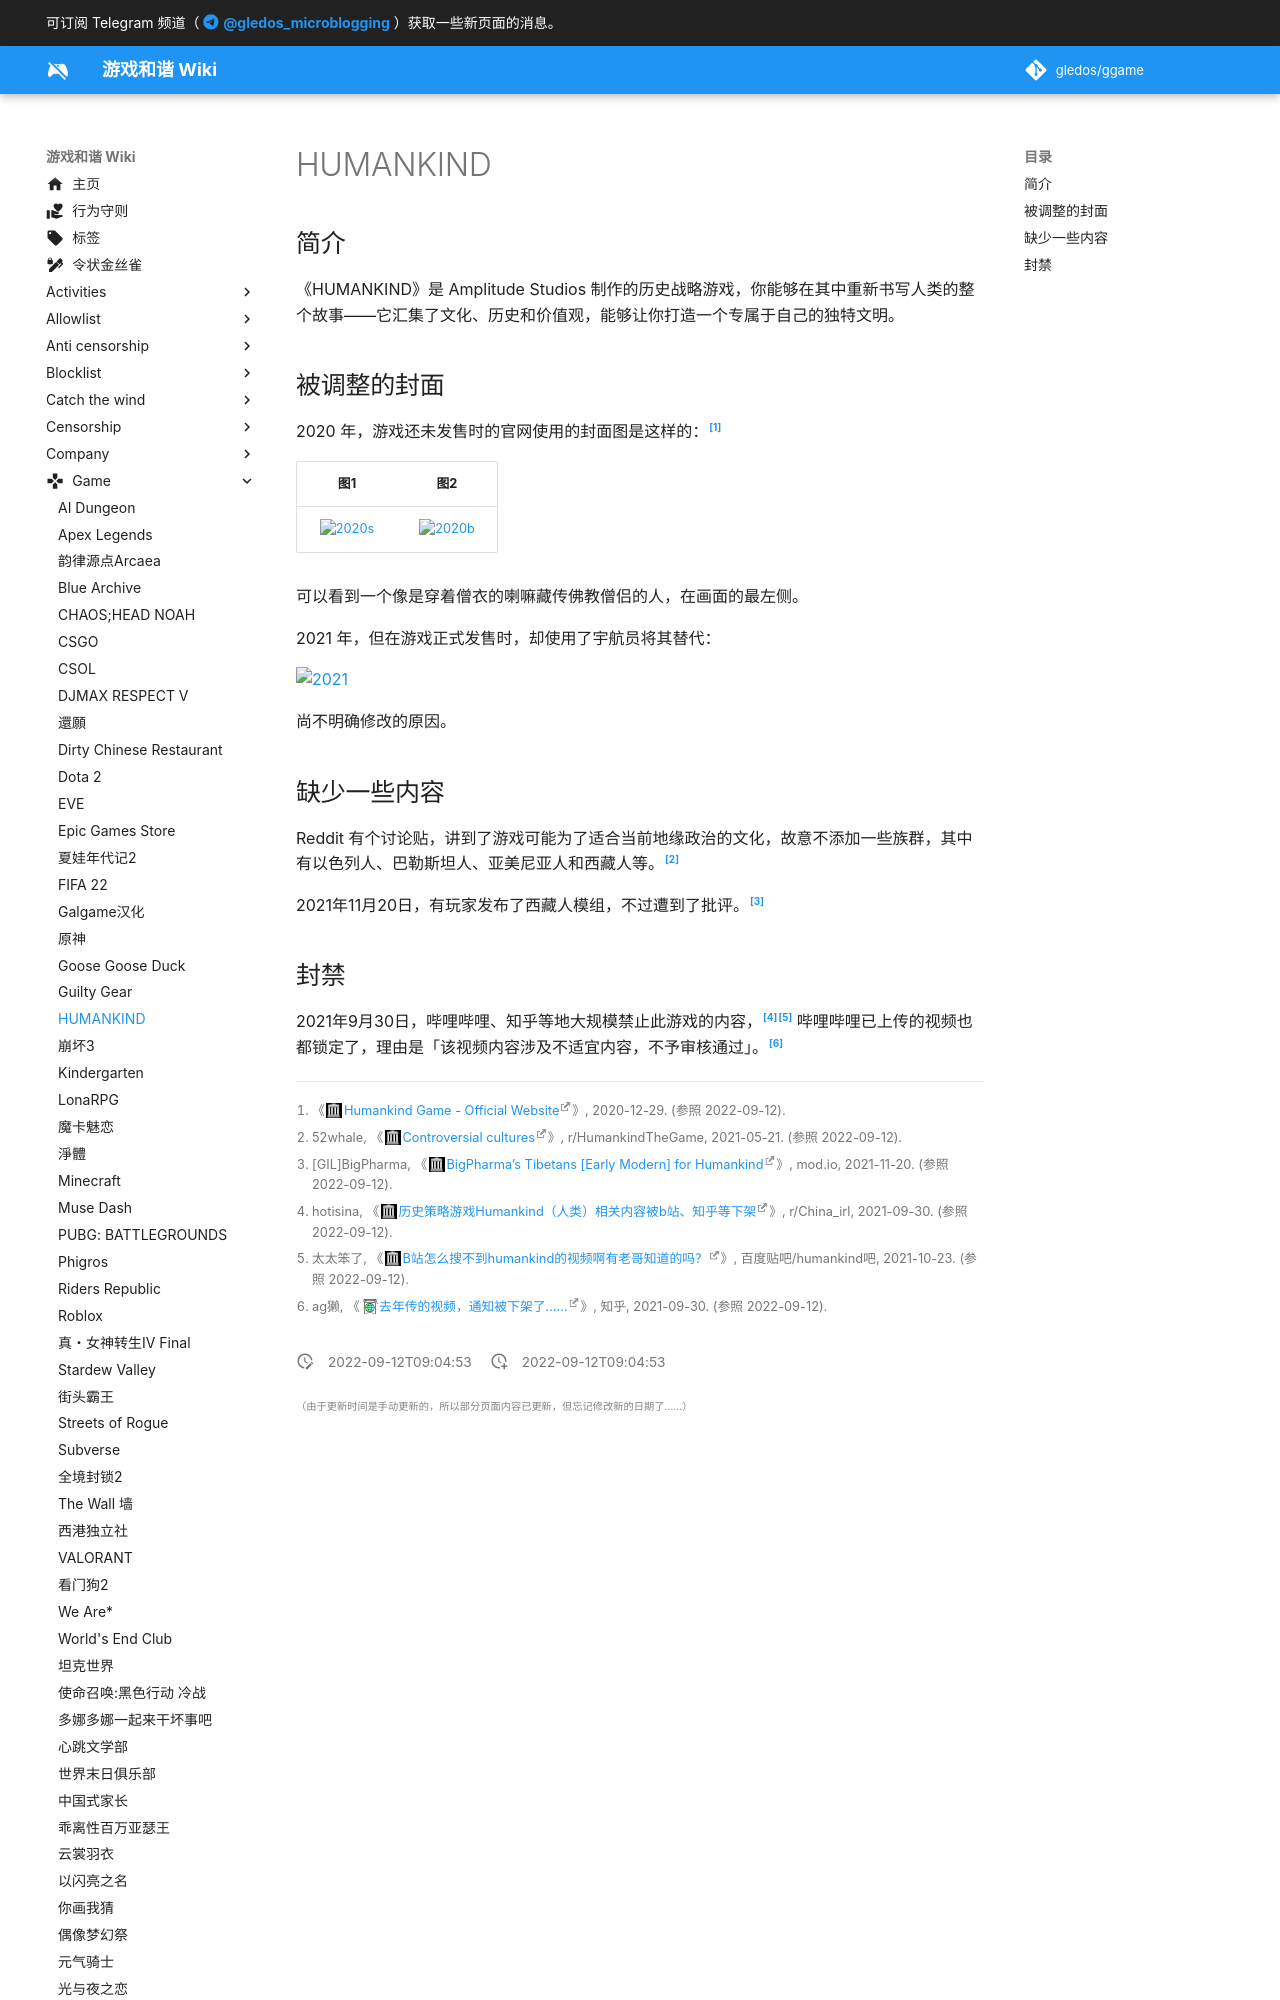

repository: gledos/ggame · page: game/HUMANKIND.html · generator: mkdocs

---
title: HUMANKIND
description:
published: true
date: "2022-09-12T09:04:53"
特殊标签标记: #无标签
editor: markdown
dateCreated: "2022-09-12T09:04:53"
---

## 简介

《HUMANKIND》是 Amplitude Studios 制作的历史战略游戏，你能够在其中重新书写人类的整个故事——它汇集了文化、历史和价值观，能够让你打造一个专属于自己的独特文明。

## 被调整的封面

2020 年，游戏还未发售时的官网使用的封面图是这样的：[^2020_12]

[^2020_12]: 《[Humankind Game - Official Website](https://web.archive.org/web/20201229231556/https://humankind.game/)》, 2020-12-29. (参照 2022-09-12).

|    图1     |    图2     |
|:----------:|:----------:|
| ![2020s][] | ![2020b][] |

[2020s]: https://s3.tebi.io/ggame/game/HUMANKIND/2020.webp
[2020b]: https://s3.tebi.io/ggame/game/HUMANKIND/2020b.webp

可以看到一个像是穿着僧衣的喇嘛藏传佛教僧侣的人，在画面的最左侧。

2021 年，但在游戏正式发售时，却使用了宇航员将其替代：

![2021](https://s3.tebi.io/ggame/game/HUMANKIND/2021.jpg)

尚不明确修改的原因。
